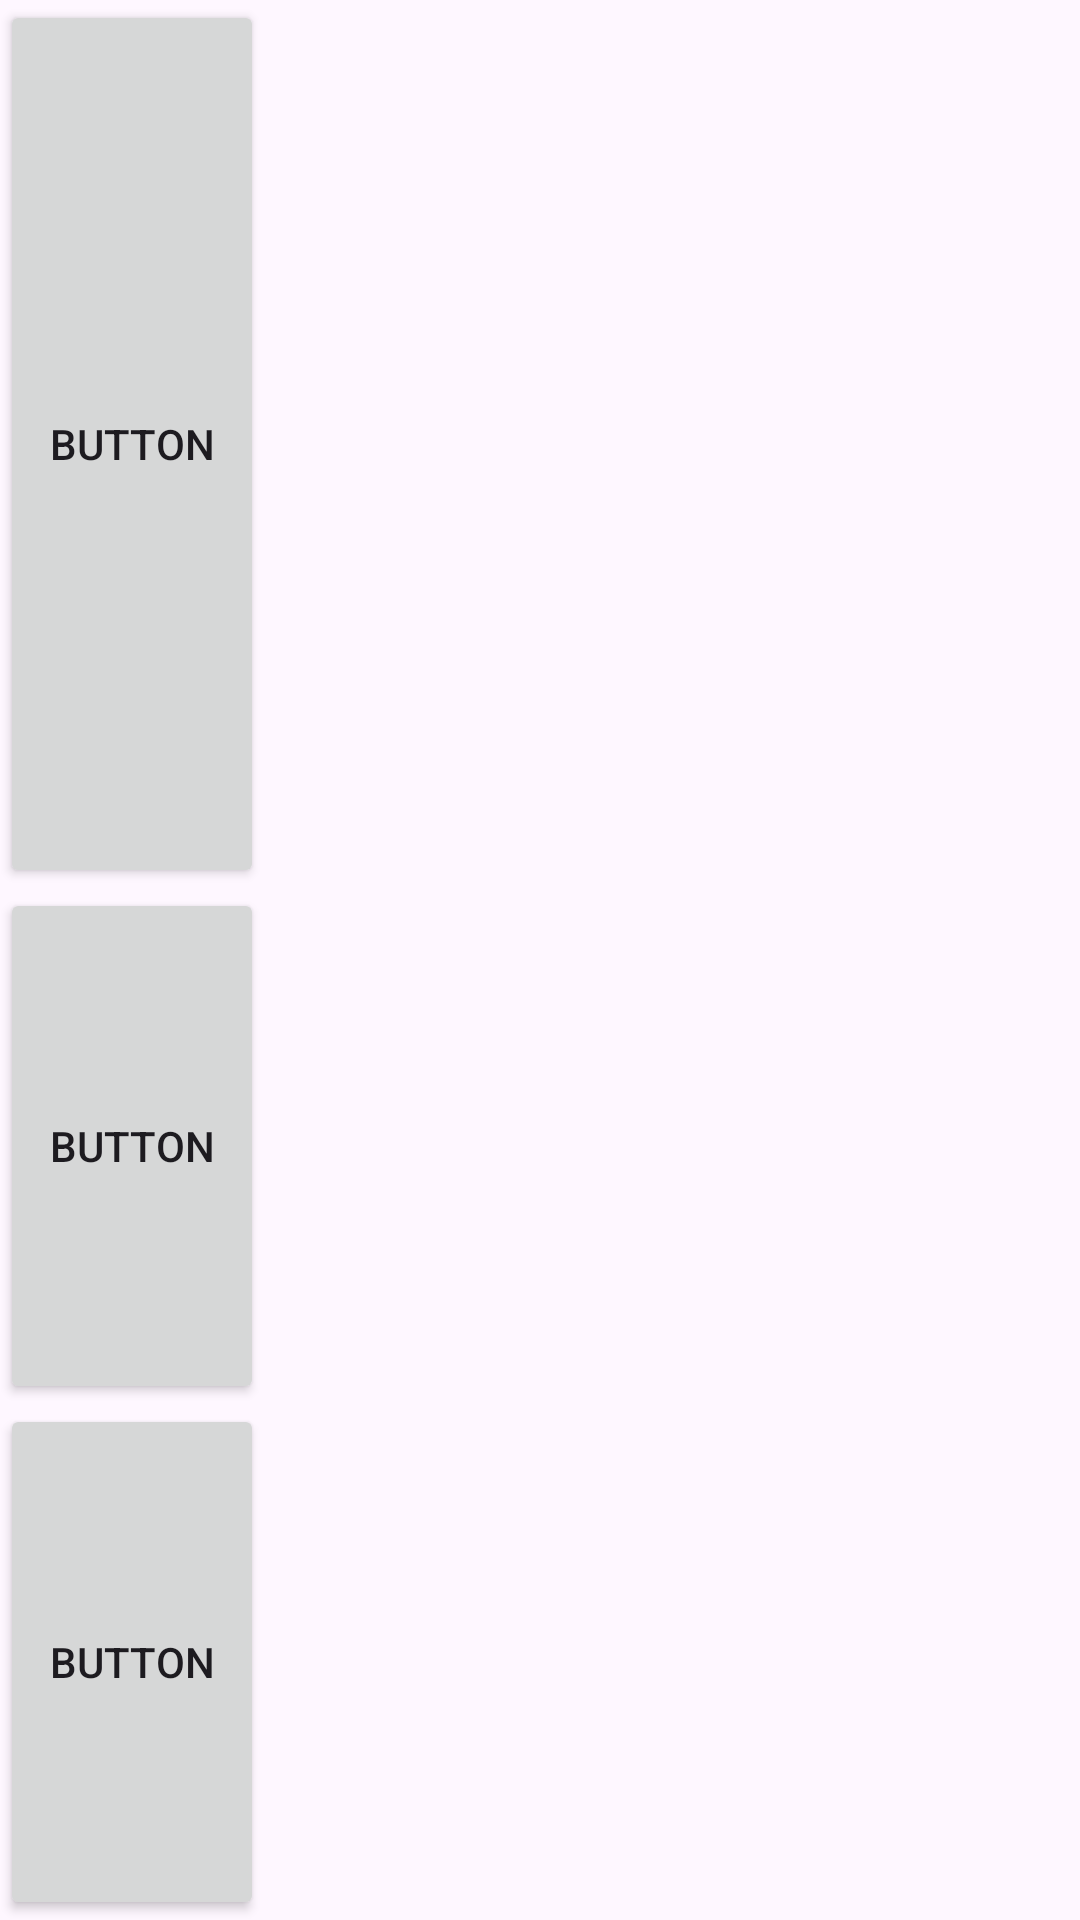

The Android layout XML behind this screen, and the referenced resources:
<!-- AndroidManifest.xml: application theme Theme.Demolayout -->
<!-- res/layout/demo_linear_layout.xml -->
<?xml version="1.0" encoding="utf-8"?>
<LinearLayout xmlns:android="http://schemas.android.com/apk/res/android"
    android:layout_width="match_parent"
    android:layout_height="match_parent"
    android:orientation="vertical"
    >

    <Button
        android:id="@+id/button"
        android:layout_width="wrap_content"
        android:layout_height="wrap_content"
        android:layout_weight="2"
        android:text="Button" />

    <Button
        android:id="@+id/button2"
        android:layout_width="wrap_content"
        android:layout_height="wrap_content"
        android:layout_weight="1"
        android:text="Button" />

    <Button
        android:id="@+id/button3"
        android:layout_width="wrap_content"
        android:layout_height="wrap_content"
        android:layout_weight="1"
        android:text="Button" />
</LinearLayout>
<!-- resources referenced by this layout -->
<resources>
  <style name="Theme.Demolayout" parent="Base.Theme.Demolayout" />
  <style name="Base.Theme.Demolayout" parent="Theme.Material3.DayNight.NoActionBar">
          
          
      </style>
</resources>
